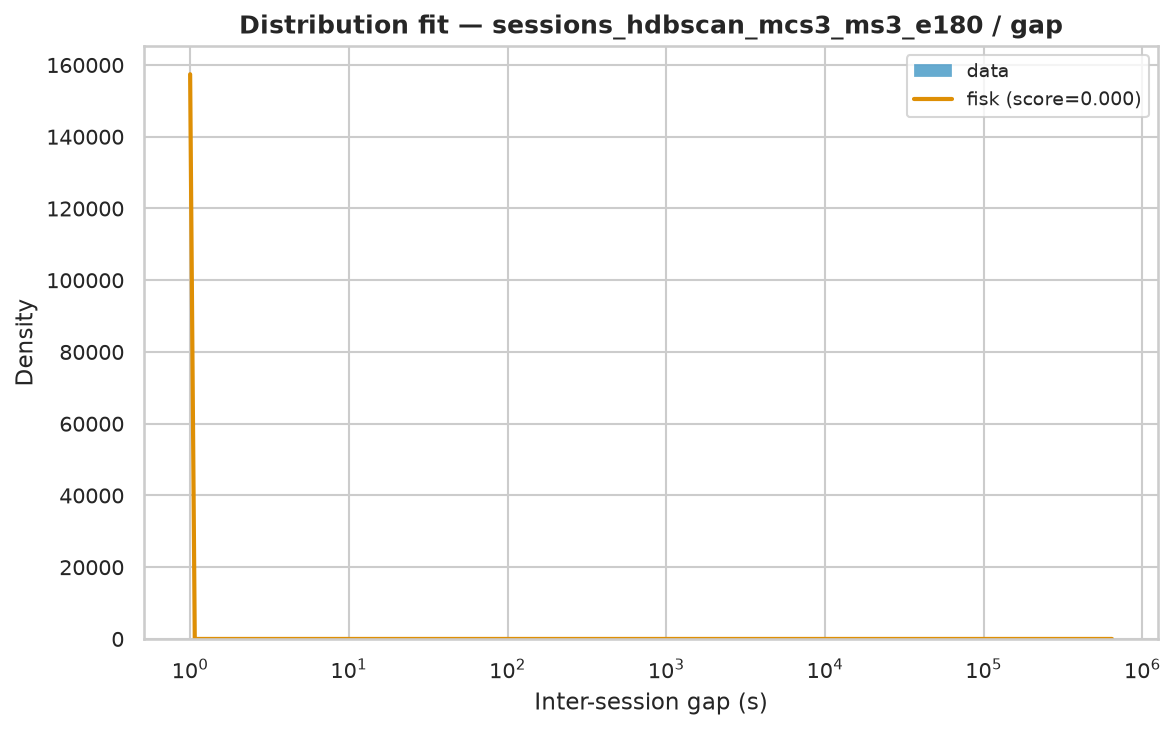

Values plotted in this chart, from the file beside it:
name	score	bootstrap_score	bootstrap_pass	loc	scale	arg
fisk	4.71173350065597e-07	0.2	True	1	1994	(np.float64(0.5037725233490529),)
pareto	4.065102614714717e-07	0.0	False	-349.6	350.6	(np.float64(0.4080070091791999),)
lomax	4.065645016695303e-07	0.0	False	1	341.4	(np.float64(0.4030772158421869),)
genpareto	4.065745820152715e-07	0.0	False	1	861.2	(np.float64(2.449640202306081),)
lognorm	4.2267381988814083e-07	0.0	False	0.892	1905	(np.float64(2.99859016758211),)
weibull_min	6.846874411559886e-07	0.0	False	1	24731	(np.float64(0.4285480069490118),)
expon	1.3213437040082102e-06	0.0	False	1.0	21211	()
gamma	1.5550793556995375e-06	0.0	False	1	3.455	(np.float64(6.64350111511279e-05),)
